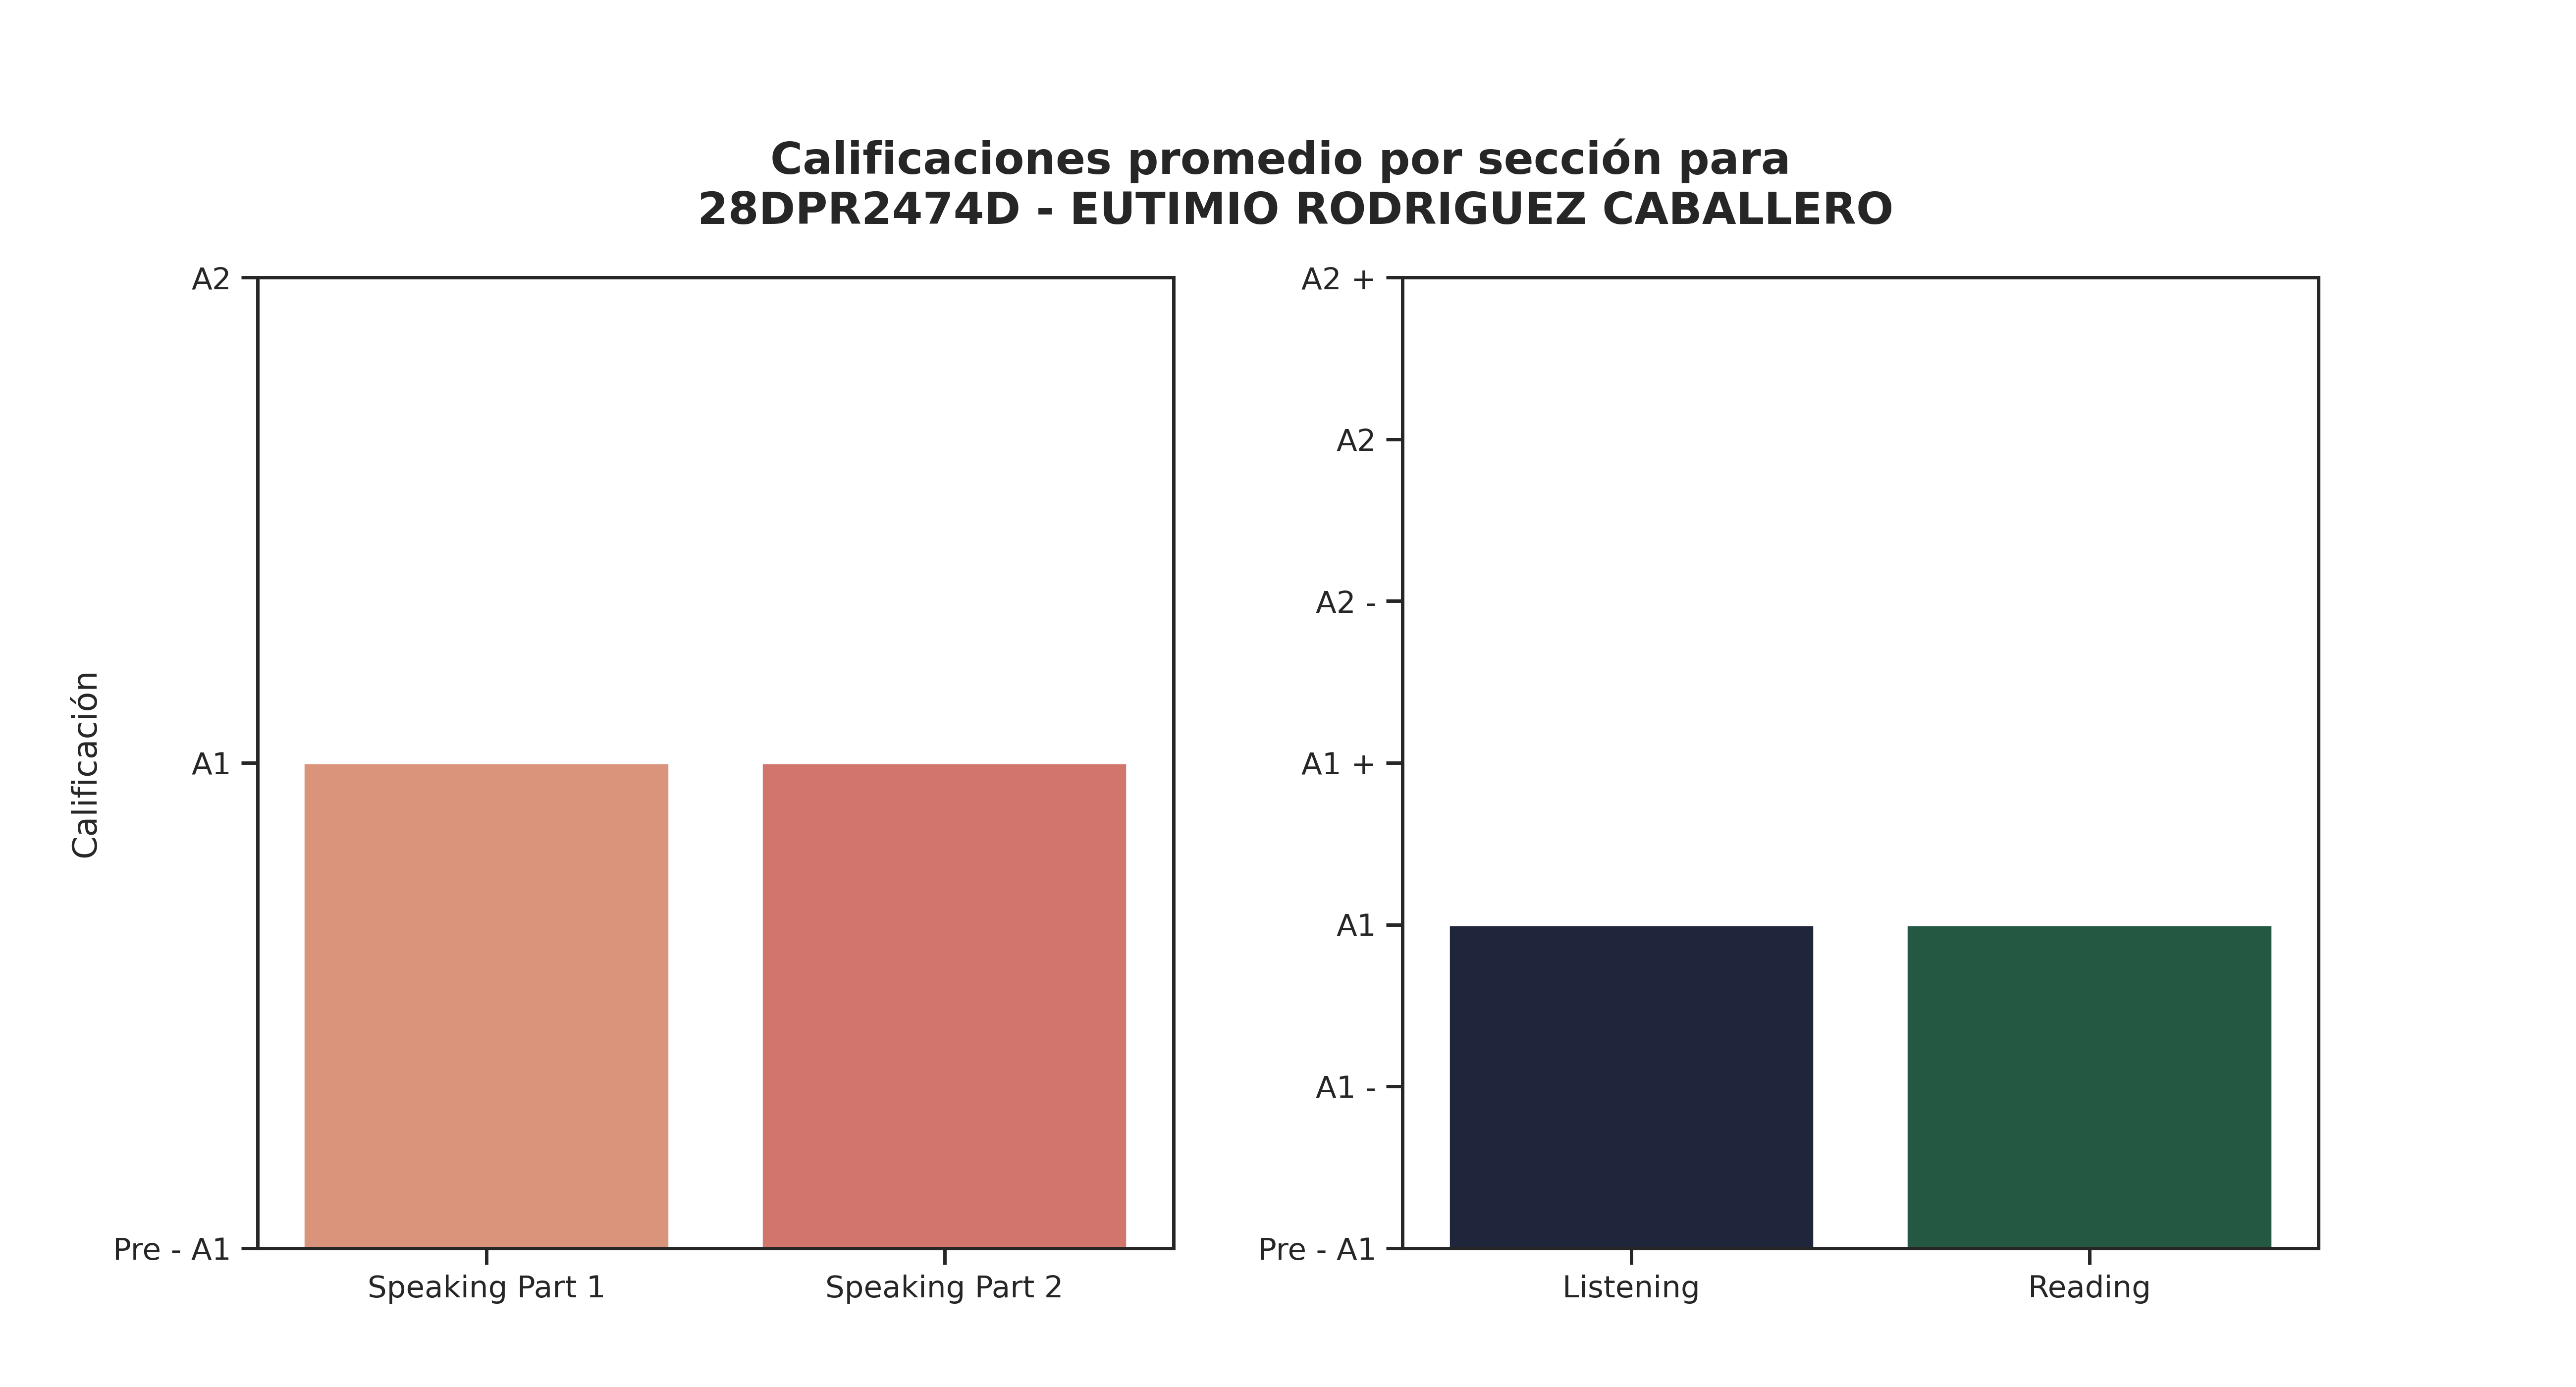

Values plotted in this chart, from the file beside it:
Sección, Promedio de aciertos correctos, Calificación, Número de estudiantes con esa calificaci…, Promedio de aciertos asignada por reviso…
Speaking Part 1, 1, A1, 13, 1
Speaking Part 2, 1, A1, 14, 1
Listening, 10, A1, 4, 5
Reading, 24, A1, 10, 8
